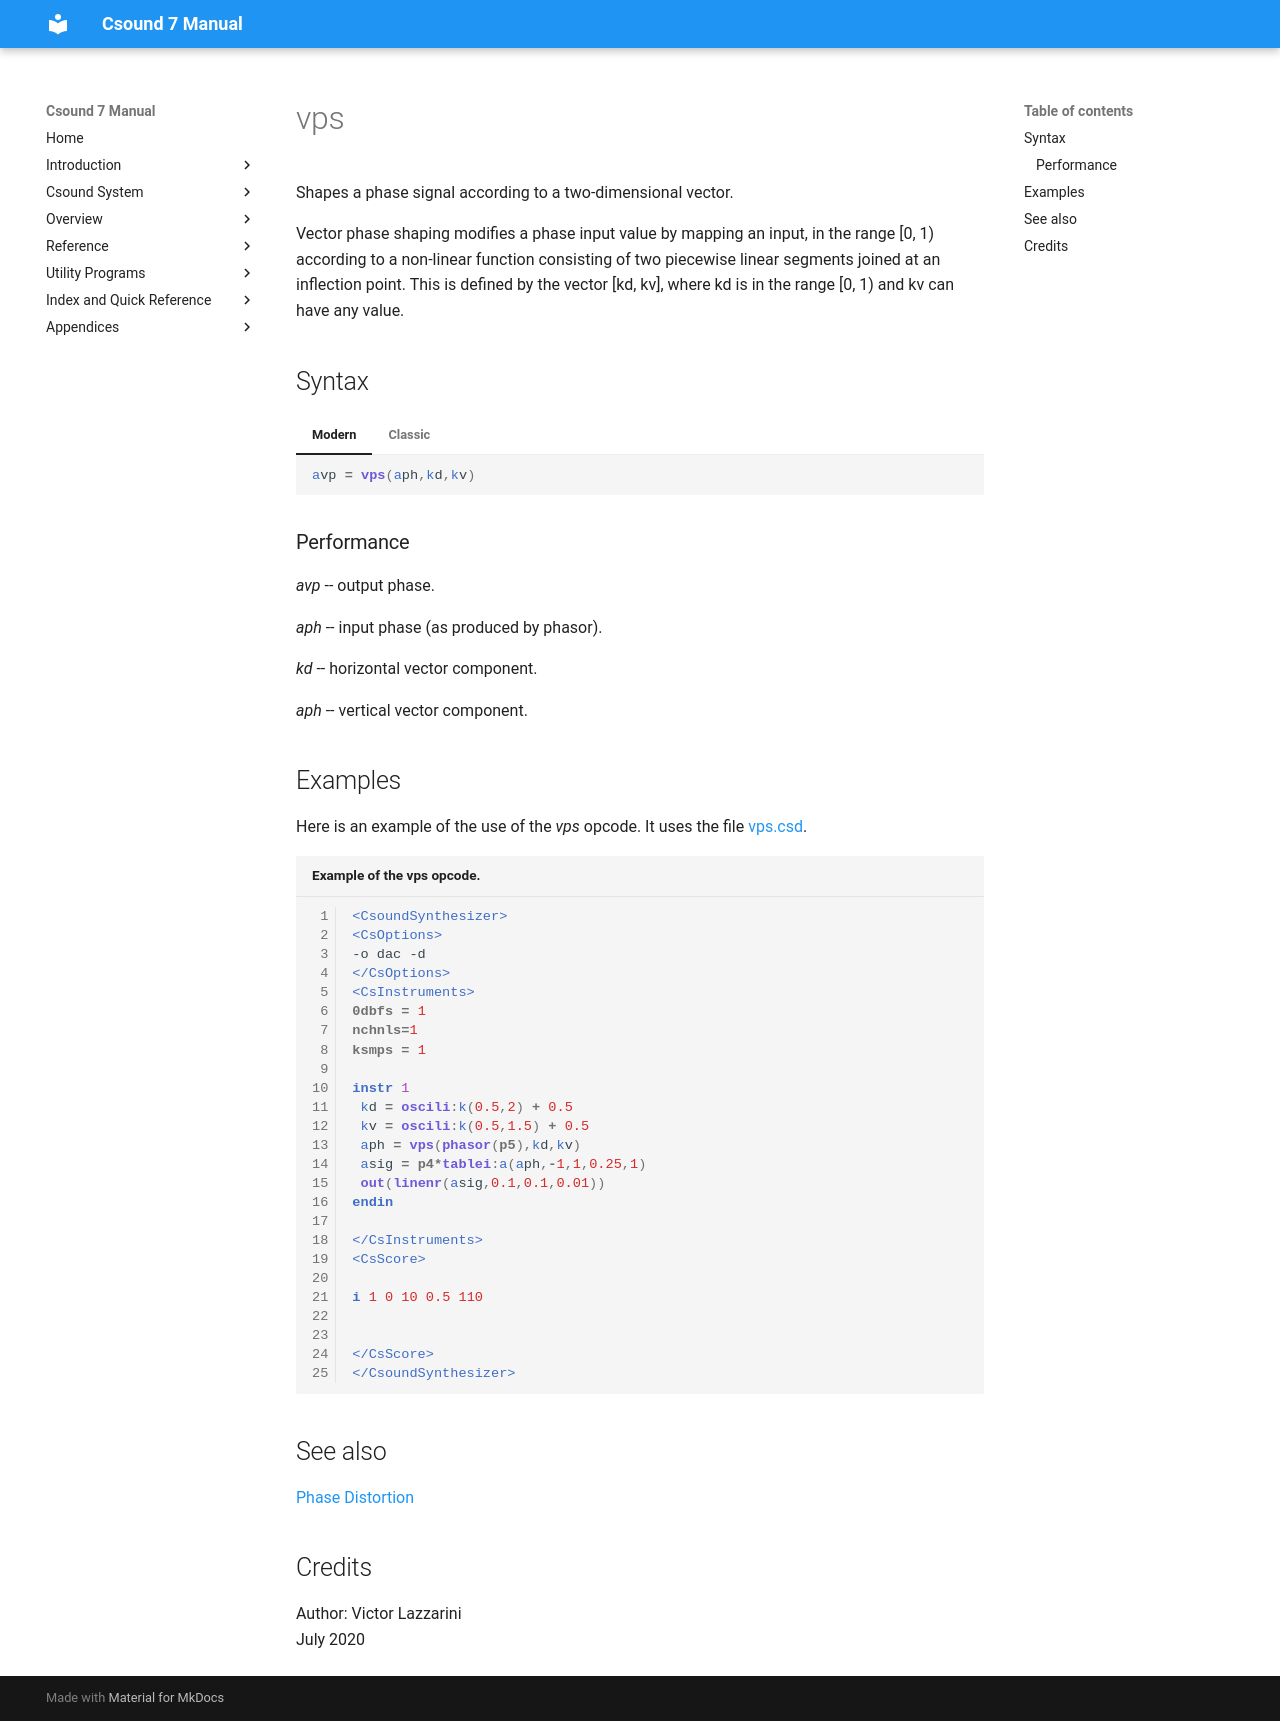

repository: csound/manual · page: opcodes/vps/index.html · generator: mkdocs

<!--
id:vps
category:Signal Modifiers:Phase Shaping
-->
# vps
Shapes a phase signal according to a two-dimensional vector.

Vector phase shaping modifies a phase input value by mapping an input, in the range [0, 1) according to a non-linear function consisting of two piecewise linear segments joined at an inflection point. This is defined by the vector [kd, kv], where kd is in the range [0, 1) and kv can have any value.

## Syntax
=== "Modern"
    ``` csound-orc
    avp = vps(aph,kd,kv)
    ```

=== "Classic"
    ``` csound-orc
    avp vps aph,kd,kv
    ```

### Performance

_avp_ -- output phase.

_aph_ -- input phase (as produced by phasor).

_kd_ -- horizontal vector component.

_aph_ -- vertical vector component.

## Examples

Here is an example of the use of the _vps_ opcode. It uses the file [vps.csd](../examples/vps.csd).

``` csound-csd title="Example of the vps opcode." linenums="1"
--8<-- "examples/vps.csd"
```

## See also

[Phase Distortion](../sigmod/wavshape.md)

## Credits

Author: Victor Lazzarini<br>
July  2020<br>
